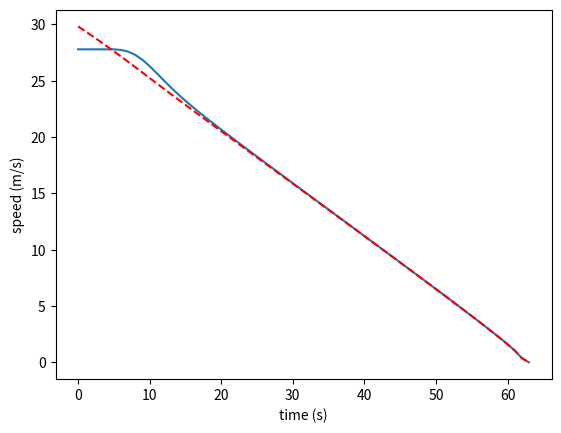

The matplotlib source for this figure:
import matplotlib.pyplot as plt
import numpy


def compute_maximum_speed(max_deceleration, current_speed, distance):
    max_deceleration = abs(max_deceleration)  # Make sure deceleration is positive

    if distance <= 0:
        return 0  # No distance to cover, so no speed is required

    time_to_stop = abs(current_speed / max_deceleration)  # Time required to stop
    stopping_distance = max(0, 0.5 * max_deceleration * time_to_stop**2)  # Distance covered while stopping

    remaining_distance = distance - stopping_distance
    max_speed = (2 * max_deceleration * remaining_distance + current_speed**2) ** 0.5

    return max_speed


def compute_correlation_coefficient(last_speeds):
    if numpy.std(last_speeds) == 0:
        return 0
    else:
        return numpy.corrcoef(last_speeds, range(len(last_speeds)))[0, 1]


# simulate the maximum speed of the car as a function of the distance to the next car
distance = 100  # distance to the next car (m)
actual_speed = 27.7778  # current speed of the car (m/s)
deceleration = 4.572  # maximum deceleration of the car (m/s^2)

speeds = []
max_speeds = []
alpha = 0.01  # the maximum speed is 90% of the maximum speed

last_speeds = []
n = 5

# each iteration is 0.1 second
for i in range(0, 1000):
    # compute new distance based on the fact that 1 iteration is 0.1 second
    distance = distance - actual_speed * 0.1

    # compute the maximum speed of the car
    max_speed = compute_maximum_speed(deceleration, actual_speed, distance)
    print("speed: " + str(actual_speed) + " max_speed: " + str(max_speed), " distance: " + str(distance))
    if actual_speed > max_speed:
        if len(last_speeds) == n:
            alpha = abs(compute_correlation_coefficient(last_speeds)) * 0.1 + 0.9 * alpha
            if alpha == 0:
                alpha = 0.01
            print("alpha: " + str(alpha), " last_speeds: " + str(last_speeds))
            actual_speed = (1 - alpha) * actual_speed + alpha * max_speed
        else:
            print("Still not enough data to compute alpha")

    last_speeds.append(actual_speed)
    if len(last_speeds) > n:
        last_speeds.pop(0)
    speeds.append(actual_speed)
    max_speeds.append(max_speed)
    if distance <= 0:
        break

# plot speeds
plt.plot(speeds)
plt.plot(max_speeds, color="red", linestyle="dashed")
plt.ylabel("speed (m/s)")
plt.xlabel("time (s)")
print("Correlation coefficient: " + str(compute_correlation_coefficient([1, 3, 2, 1])))
plt.show()
